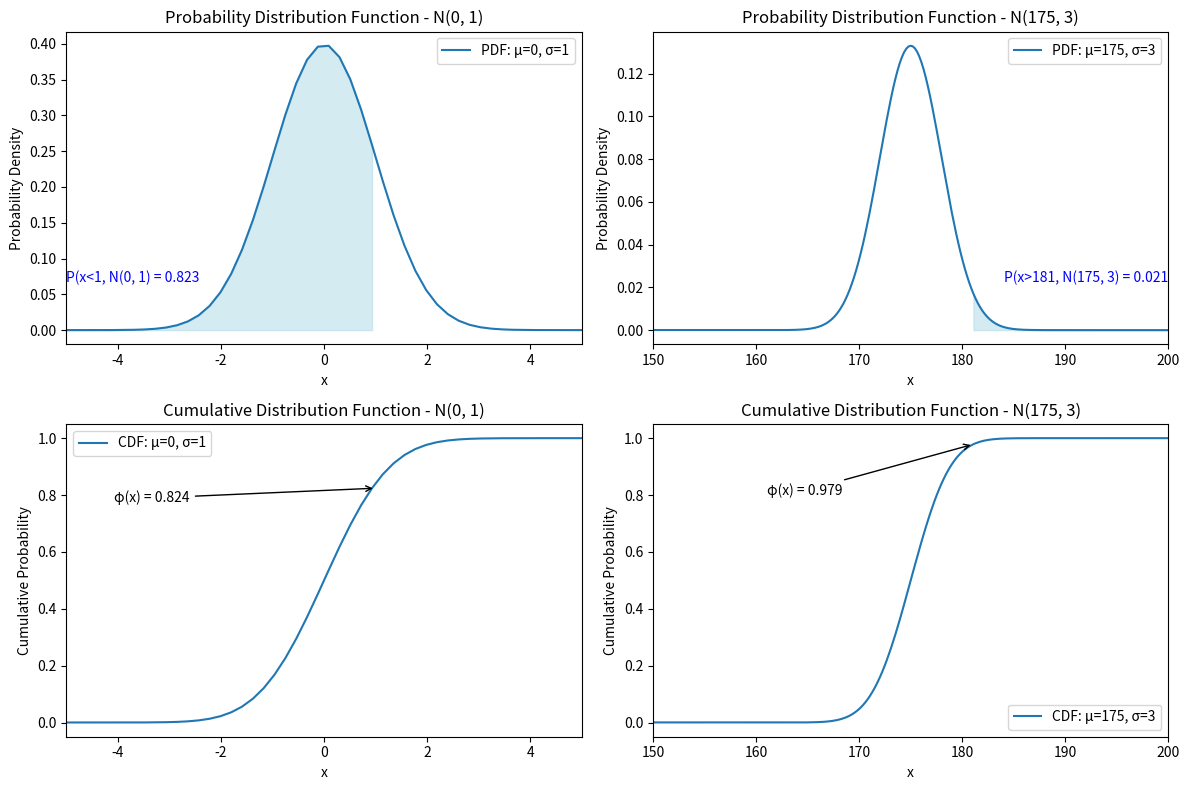

Source code (Python):
import numpy as np
import matplotlib.pyplot as plt
from scipy.stats import norm
from scipy.interpolate import interp1d
'''
Utilized ChatGPT
'''

'Parameters for both distributions'
mu1, sigma1 = 0, 1
mu2, sigma2 = 175, 3

'Set wide range and calculate Probability Distribution and Cumulative Distribution for both parameters'
x_values = np.linspace(-10, 200, 1000)
pdf1 = norm.pdf(x_values, mu1, sigma1)
cdf1 = norm.cdf(x_values, mu1, sigma1)

pdf2 = norm.pdf(x_values, mu2, sigma2)
cdf2 = norm.cdf(x_values, mu2, sigma2)

'Calculate Area under PDF bell curves'
'FOR PDF 1 I USED THE STATED PARAMETERS OF x < 1, BUT THE PROVIDED GRAPHS FROM THE HW DOCUMENT HAS x < -0.5 AS A PARAMETER'
area_under_pdf1 = np.trapz(pdf1[x_values <= 1], x_values[x_values <= 1])
area_under_pdf2 = np.trapz(pdf2[x_values >= (mu2 + 2 * sigma2)], x_values[x_values >= (mu2 + 2 * sigma2)])

'Set index for CDF curves'
idx_x1_pdf1 = np.argmin(np.abs(x_values - 1))
idx_mu_2sigma_pdf2 = np.argmin(np.abs(x_values - (mu2 + 2 * sigma2)))

'Interpolate CDF values and calculate phi(x) values'
cdf_interp1 = interp1d(x_values, cdf1)
cdf_interp2 = interp1d(x_values, cdf2)

y_value_x1_pdf1 = cdf_interp1(x_values[idx_x1_pdf1])
y_value_mu_2sigma_pdf2 = cdf_interp2(x_values[idx_mu_2sigma_pdf2])

'Create one figure of 4 graphs stacked and grouped by parameters'
fig, axs = plt.subplots(2, 2, figsize=(12, 8))

'Plot PDFs and CDFs for both parameters'
# PDF1
axs[0, 0].plot(x_values, pdf1, label='PDF: μ=0, σ=1')
axs[0, 0].set_title('Probability Distribution Function - N(0, 1)')
axs[0, 0].set_xlabel('x')
axs[0, 0].set_ylabel('Probability Density')
axs[0, 0].legend()
axs[0, 0].set_xlim(-5, 5)
axs[0, 0].fill_between(x_values, pdf1, where=(x_values <= 1), color='lightblue', alpha=0.5)
axs[0, 0].annotate(f'P(x<1, N(0, 1) = {area_under_pdf1:.3f}', xy=(0.0001, 0.2), xycoords='axes fraction', ha='left', fontsize=10, color='blue')

# CDF1
axs[1, 0].plot(x_values, cdf1, label='CDF: μ=0, σ=1')
axs[1, 0].set_title('Cumulative Distribution Function - N(0, 1)')
axs[1, 0].set_xlabel('x')
axs[1, 0].set_ylabel('Cumulative Probability')
axs[1, 0].legend()
axs[1, 0].set_xlim(-5, 5)
#In case this section looks strange, this line annotates the Cumulative Distribution graph to display the cumulative value, I had to play with
#the xytext position values to make it look decent. ChatGPT gave a character code for phi instead of the unicode designator
axs[1, 0].annotate(f'{chr(966)}(x) = {y_value_x1_pdf1:.3f}', xy=(1, y_value_x1_pdf1), xytext=((x_values[idx_x1_pdf1]-5), y_value_x1_pdf1 - 0.05),
                   arrowprops=dict(facecolor='black', arrowstyle='->'), fontsize=10)

# PDF2
axs[0, 1].plot(x_values, pdf2, label='PDF: μ=175, σ=3')
axs[0, 1].set_title('Probability Distribution Function - N(175, 3)')
axs[0, 1].set_xlabel('x')
axs[0, 1].set_ylabel('Probability Density')
axs[0, 1].legend()
axs[0, 1].set_xlim(150, 200)
axs[0, 1].fill_between(x_values, pdf2, where=(x_values >= (mu2 + 2 * sigma2)), color='lightblue', alpha=0.5)
axs[0, 1].annotate(f'P(x>{mu2 + 2 * sigma2}, N(175, 3) = {area_under_pdf2:.3f}', xy=(1, 0.2), xycoords='axes fraction', ha='right', fontsize=10, color='blue')

# CDF2
axs[1, 1].plot(x_values, cdf2, label='CDF: μ=175, σ=3')
axs[1, 1].set_title('Cumulative Distribution Function - N(175, 3)')
axs[1, 1].set_xlabel('x')
axs[1, 1].set_ylabel('Cumulative Probability')
axs[1, 1].legend()
axs[1, 1].set_xlim(150, 200)
#See note on lines 56 and 57
axs[1, 1].annotate(f'{chr(966)}(x) = {y_value_mu_2sigma_pdf2:.3f}', xy=(x_values[idx_mu_2sigma_pdf2], y_value_mu_2sigma_pdf2),
                   xytext=(x_values[idx_mu_2sigma_pdf2] - 20, 0.8),
                   arrowprops=dict(facecolor='black', arrowstyle='->'), fontsize=10)

'Adjust layout and display Figure'
plt.tight_layout()
plt.show()
